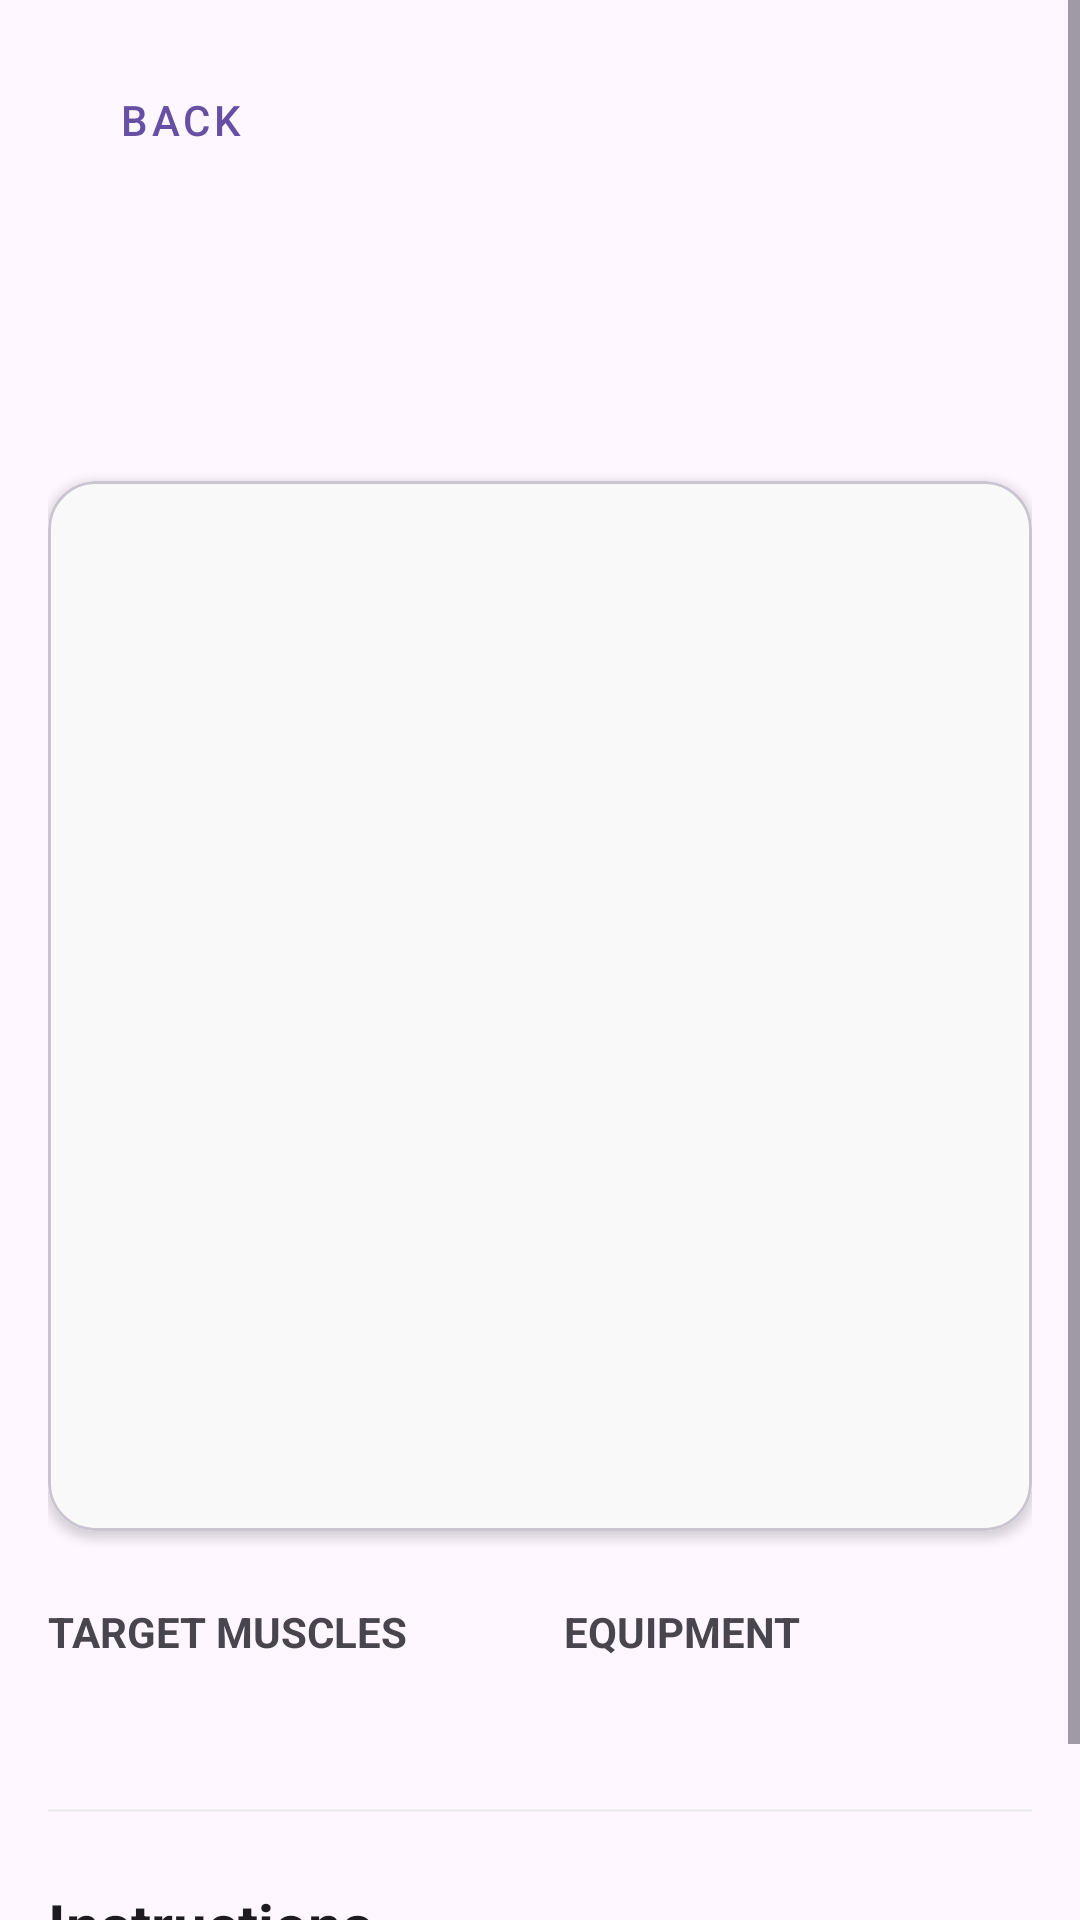

Android layout source for this screen:
<!-- AndroidManifest.xml: application theme Theme.ExerGen -->
<!-- res/layout/fragment_exercise_detail.xml -->
<?xml version="1.0" encoding="utf-8"?>
<ScrollView xmlns:android="http://schemas.android.com/apk/res/android"
    xmlns:app="http://schemas.android.com/apk/res-auto"
    android:layout_width="match_parent"
    android:layout_height="match_parent"
    android:fillViewport="true"
    android:background="?android:attr/windowBackground">

    <LinearLayout
        android:layout_width="match_parent"
        android:layout_height="wrap_content"
        android:orientation="vertical"
        android:padding="16dp">

        <Button
            android:id="@+id/btn_exercise_detail_back"
            style="@style/Widget.MaterialComponents.Button.TextButton"
            android:layout_width="wrap_content"
            android:layout_height="wrap_content"
            android:text="@string/btn_back"
            app:icon="@drawable/ic_arrow_back" />

        <TextView
            android:id="@+id/exercise_detail_name"
            android:layout_width="match_parent"
            android:layout_height="wrap_content"
            android:layout_marginTop="8dp"
            android:textStyle="bold"
            android:textSize="28sp"
            android:textColor="?android:attr/textColorPrimary" />

        <TextView
            android:id="@+id/exercise_detail_intensity"
            android:layout_width="wrap_content"
            android:layout_height="wrap_content"
            android:layout_marginTop="4dp"
            android:paddingHorizontal="12dp"
            android:paddingVertical="4dp"
            android:background="@drawable/bg_intensity_tag"
            android:textColor="@android:color/white"
            android:textStyle="bold"
            android:textSize="14sp" />

        
        <com.google.android.material.card.MaterialCardView
            android:layout_width="match_parent"
            android:layout_height="350dp"
            android:layout_marginTop="20dp"
            app:cardCornerRadius="16dp"
            app:cardElevation="2dp">

            <ImageView
                android:id="@+id/exercise_detail_image"
                android:layout_width="match_parent"
                android:layout_height="match_parent"
                android:scaleType="fitCenter"
                android:background="#F9F9F9"
                android:contentDescription="Exercise Animation" />
        </com.google.android.material.card.MaterialCardView>

        <LinearLayout
            android:layout_width="match_parent"
            android:layout_height="wrap_content"
            android:orientation="horizontal"
            android:layout_marginTop="24dp"
            android:baselineAligned="false">

            <LinearLayout
                android:layout_width="0dp"
                android:layout_height="wrap_content"
                android:layout_weight="1"
                android:orientation="vertical">

                <TextView
                    android:layout_width="wrap_content"
                    android:layout_height="wrap_content"
                    android:text="@string/label_target_muscles_header"
                    android:textStyle="bold"
                    android:textSize="14sp"
                    android:textAllCaps="true"
                    android:textColor="?android:attr/textColorSecondary" />

                <TextView
                    android:id="@+id/exercise_detail_muscles"
                    android:layout_width="match_parent"
                    android:layout_height="wrap_content"
                    android:layout_marginTop="4dp"
                    android:textSize="16sp"
                    android:textColor="?android:attr/textColorPrimary" />
            </LinearLayout>

            <LinearLayout
                android:layout_width="0dp"
                android:layout_height="wrap_content"
                android:layout_weight="1"
                android:orientation="vertical"
                android:layout_marginStart="16dp">

                <TextView
                    android:layout_width="wrap_content"
                    android:layout_height="wrap_content"
                    android:text="@string/label_equipment_header"
                    android:textStyle="bold"
                    android:textSize="14sp"
                    android:textAllCaps="true"
                    android:textColor="?android:attr/textColorSecondary" />

                <TextView
                    android:id="@+id/exercise_detail_equipment"
                    android:layout_width="match_parent"
                    android:layout_height="wrap_content"
                    android:layout_marginTop="4dp"
                    android:textSize="16sp"
                    android:textColor="?android:attr/textColorPrimary" />
            </LinearLayout>
        </LinearLayout>

        <View
            android:layout_width="match_parent"
            android:layout_height="1dp"
            android:background="#EEEEEE"
            android:layout_marginTop="24dp"
            android:layout_marginBottom="24dp" />

        <TextView
            android:layout_width="match_parent"
            android:layout_height="wrap_content"
            android:text="@string/label_instructions"
            android:textStyle="bold"
            android:textSize="20sp"
            android:textColor="?android:attr/textColorPrimary" />

        <TextView
            android:id="@+id/exercise_detail_instructions"
            android:layout_width="match_parent"
            android:layout_height="wrap_content"
            android:layout_marginTop="12dp"
            android:textSize="16sp"
            android:lineSpacingMultiplier="1.4"
            android:textColor="?android:attr/textColorPrimary" />

        <TextView
            android:id="@+id/exercise_detail_duration"
            android:layout_width="match_parent"
            android:layout_height="wrap_content"
            android:layout_marginTop="16dp"
            android:visibility="gone"
            android:textSize="16sp" />

    </LinearLayout>
</ScrollView>
<!-- resources referenced by this layout -->
<resources>
  <string name="btn_back">Back</string>
  <string name="label_equipment_header">Equipment</string>
  <string name="label_instructions">Instructions</string>
  <string name="label_target_muscles_header">Target Muscles</string>
  <style name="Theme.ExerGen" parent="Base.Theme.ExerGen" />
  <style name="Base.Theme.ExerGen" parent="Theme.Material3.DayNight.NoActionBar">
          
          
      </style>
</resources>
